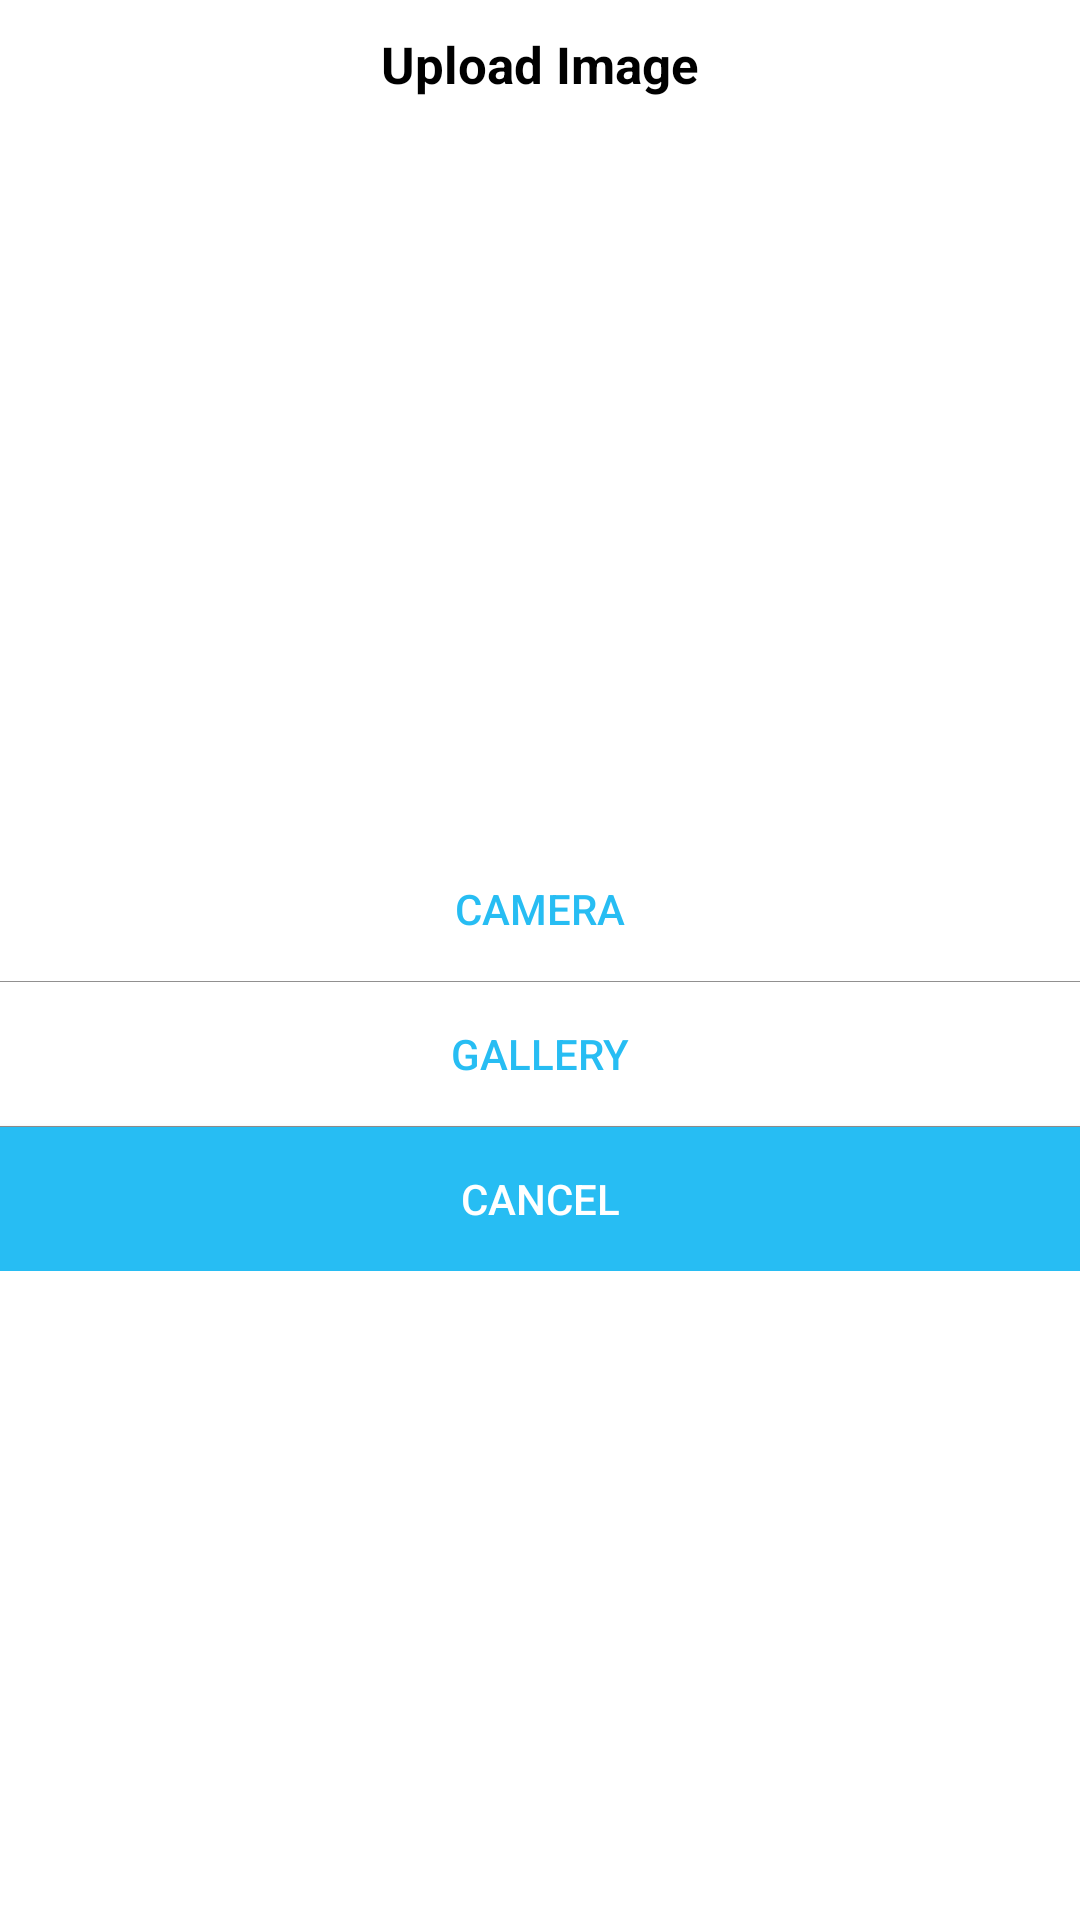

This screen was rendered from an Android layout file. Write that file and the resources it references.
<!-- AndroidManifest.xml: application theme AppTheme -->
<!-- res/layout/dialog_select_image.xml -->
<?xml version="1.0" encoding="utf-8"?>
<layout>
    <androidx.constraintlayout.widget.ConstraintLayout xmlns:android="http://schemas.android.com/apk/res/android"
        android:layout_width="match_parent"
        android:layout_height="wrap_content"
        xmlns:app="http://schemas.android.com/apk/res-auto"
        android:background="@color/white">

        <TextView
            android:id="@+id/title"
            android:layout_width="wrap_content"
            android:layout_height="wrap_content"
            app:layout_constraintTop_toTopOf="parent"
            app:layout_constraintStart_toStartOf="parent"
            app:layout_constraintEnd_toEndOf="parent"
            android:layout_margin="10dp"
            android:textColor="@color/black"
            android:textSize="17sp"
            android:text="@string/upload_image"
            android:textStyle="bold"


            />


        <LinearLayout
            android:layout_width="0dp"
            android:layout_height="wrap_content"
            app:layout_constraintTop_toBottomOf="@id/title"
            app:layout_constraintStart_toStartOf="parent"
            app:layout_constraintEnd_toEndOf="parent"
            app:layout_constraintBottom_toBottomOf="parent"
            android:layout_marginTop="30dp"
            android:orientation="vertical"

            >
            <Button
                android:id="@+id/btn_camera"
                android:layout_width="match_parent"
                android:layout_height="wrap_content"
                android:background="@color/transparent"
                android:textColor="@color/colorAccent"
                android:textSize="14sp"
                android:text="@string/camera"
                />
            <View
                android:layout_width="match_parent"
                android:layout_height="1px"
                android:background="@color/gray"/>
            <Button
                android:id="@+id/btn_gallery"
                android:layout_width="match_parent"
                android:layout_height="wrap_content"
                android:background="@color/transparent"
                android:textColor="@color/colorAccent"
                android:textSize="14sp"
                android:text="@string/gallery"
                />

            <View
                android:layout_width="match_parent"
                android:layout_height="1px"
                android:background="@color/gray"

                />
            <Button
                android:id="@+id/btn_cancel"
                android:layout_width="match_parent"
                android:layout_height="wrap_content"
                android:background="@color/colorAccent"
                android:textColor="@color/white"
                android:textSize="14sp"
                android:text="@string/cancel"
                />
        </LinearLayout>
    </androidx.constraintlayout.widget.ConstraintLayout>
</layout>
<!-- resources referenced by this layout -->
<resources>
  <color name="black">#000</color>
  <color name="colorAccent">#27BDF3</color>
  <color name="gray">#919090</color>
  <color name="transparent">#00F44336</color>
  <color name="white">#fff</color>
  <string name="camera">camera</string>
  <string name="cancel">cancel</string>
  <string name="gallery">gallery</string>
  <string name="upload_image">Upload Image</string>
  <style name="AppTheme" parent="Theme.MaterialComponents.Light.NoActionBar">
          <item name="colorPrimary">@color/colorPrimary</item>
          <item name="colorPrimaryDark">@color/soft_gray</item>
          <item name="colorAccent">@color/colorAccent</item>
      </style>
  <color name="colorPrimary">#6200EE</color>
  <color name="soft_gray">#E8E8E8</color>
</resources>
